Dataset: industrial_defects (GitHub, Shrexshth/GARUDA). Classes: crack, hole, normal, rust, scratch.

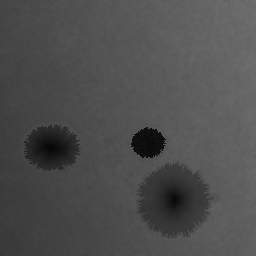
Label: hole

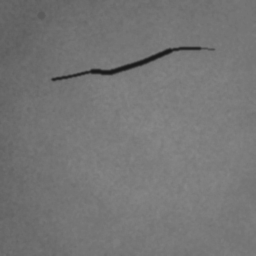
Label: crack

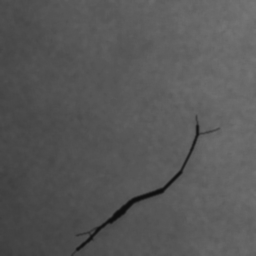
Label: crack

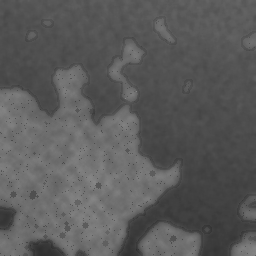
Label: rust

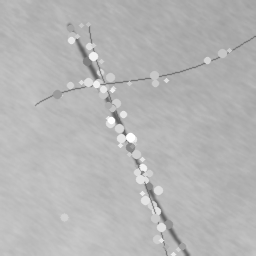
Label: scratch

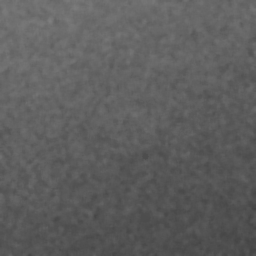
Label: normal
